Run: headless pygame with SDL's dummy video driver; simulated clock (each Clock.tick advances the game by its frame time, no real sleeping); random seed 0; keys injected as events and as key.get_pressed() state; no mouse input.
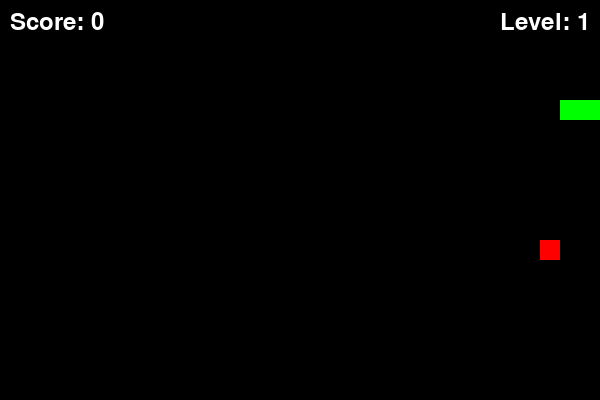
Frame 1 of 1 · flips 1–60 · no input (game ended)

The pygame program that drew these frames:

import pygame
import random
import sys


pygame.init()

# Game constants
SCREEN_WIDTH = 600
SCREEN_HEIGHT = 400
GRID_SIZE = 20
SNAKE_SPEED = 10  # Base speed
LEVEL_UP_FOOD = 3  # Foods needed to level up

# Colors
WHITE = (255, 255, 255)
GREEN = (0, 255, 0)
RED = (255, 0, 0)
BLUE = (0, 0, 255)
BLACK = (0, 0, 0)

# Create the screen
screen = pygame.display.set_mode((SCREEN_WIDTH, SCREEN_HEIGHT))
pygame.display.set_caption("Snake Game")

# Load font for score and level
font = pygame.font.Font(None, 36)

# Snake initial settings
snake = [(100, 100), (80, 100), (60, 100)]  # List of (x, y) positions
direction = "RIGHT"
change_to = direction

# Initial food position
def generate_food():
    """Generates food at a random position avoiding the snake body."""
    while True:
        food_x = random.randint(0, (SCREEN_WIDTH // GRID_SIZE) - 1) * GRID_SIZE
        food_y = random.randint(0, (SCREEN_HEIGHT // GRID_SIZE) - 1) * GRID_SIZE
        if (food_x, food_y) not in snake:  # Ensure food is not inside the snake
            return (food_x, food_y)

food = generate_food()

# Game variables
score = 0
level = 1
speed = SNAKE_SPEED

# Main game loop
clock = pygame.time.Clock()
running = True

while running:
    # Event handling
    for event in pygame.event.get():
        if event.type == pygame.QUIT:
            running = False
        
        # Handling key events for direction change
        elif event.type == pygame.KEYDOWN:
            if event.key == pygame.K_UP and direction != "DOWN":
                change_to = "UP"
            elif event.key == pygame.K_DOWN and direction != "UP":
                change_to = "DOWN"
            elif event.key == pygame.K_LEFT and direction != "RIGHT":
                change_to = "LEFT"
            elif event.key == pygame.K_RIGHT and direction != "LEFT":
                change_to = "RIGHT"

    # Update snake direction
    direction = change_to

    # Move snake head
    head_x, head_y = snake[0]
    if direction == "UP":
        head_y -= GRID_SIZE
    elif direction == "DOWN":
        head_y += GRID_SIZE
    elif direction == "LEFT":
        head_x -= GRID_SIZE
    elif direction == "RIGHT":
        head_x += GRID_SIZE

    # Check for border collision
    if head_x < 0 or head_x >= SCREEN_WIDTH or head_y < 0 or head_y >= SCREEN_HEIGHT:
        running = False  # End game

    # Insert new head position
    new_head = (head_x, head_y)
    snake.insert(0, new_head)

    # Check if the snake eats food
    if new_head == food:
        score += 1
        food = generate_food()  # Generate new food
    else:
        snake.pop()  # Remove tail if no food eaten

    # Check if the snake collides with itself
    if new_head in snake[1:]:
        running = False  # End game

    # Level up condition
    if score % LEVEL_UP_FOOD == 0 and score > 0:
        level = (score // LEVEL_UP_FOOD) + 1
        speed = SNAKE_SPEED + (level - 1) * 2  # Increase speed

    # Drawing everything
    screen.fill(BLACK)

    # Draw snake
    for segment in snake:
        pygame.draw.rect(screen, GREEN, pygame.Rect(segment[0], segment[1], GRID_SIZE, GRID_SIZE))

    # Draw food
    pygame.draw.rect(screen, RED, pygame.Rect(food[0], food[1], GRID_SIZE, GRID_SIZE))

    # Display score and level
    score_text = font.render(f"Score: {score}", True, WHITE)
    level_text = font.render(f"Level: {level}", True, WHITE)
    screen.blit(score_text, (10, 10))
    screen.blit(level_text, (SCREEN_WIDTH - 100, 10))

    # Update display
    pygame.display.flip()

    # Control speed
    clock.tick(speed)


pygame.quit()
sys.exit()
